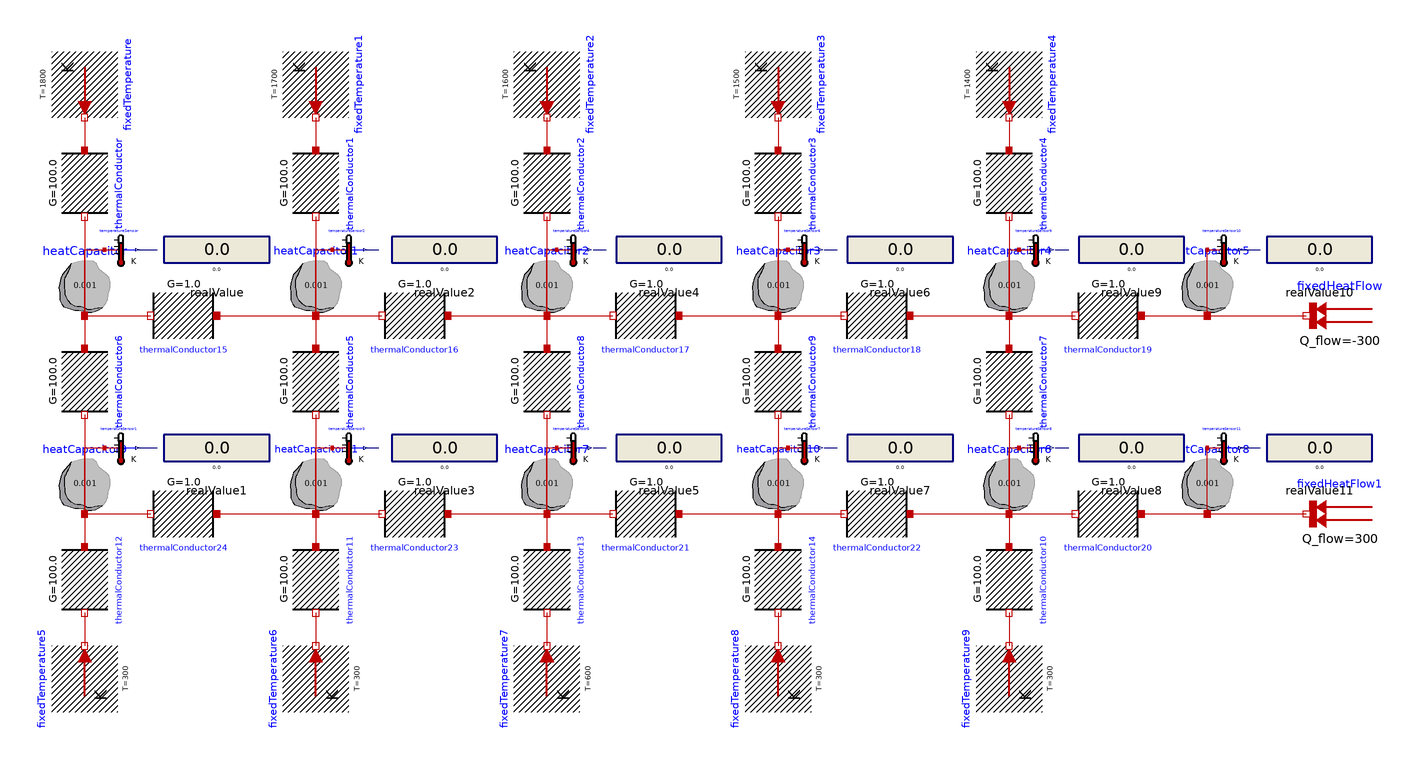

Above is the diagram view of the following Modelica model: its components placed by their Placement annotations and its connect equations drawn as lines.

model PlateHeated_001
  extends Modelica.Icons.Example;
  Modelica.Thermal.HeatTransfer.Sources.FixedTemperature fixedTemperature(T(displayUnit = "K") = 1800)  annotation(
    Placement(visible = true, transformation(origin = {-190, 90}, extent = {{-10, -10}, {10, 10}}, rotation = -90)));
  Modelica.Thermal.HeatTransfer.Sources.FixedTemperature fixedTemperature1(T(displayUnit = "K") = 1700)  annotation(
    Placement(visible = true, transformation(origin = {-120, 90}, extent = {{-10, -10}, {10, 10}}, rotation = -90)));
  Modelica.Thermal.HeatTransfer.Components.HeatCapacitor heatCapacitor(C = 0.001)  annotation(
    Placement(visible = true, transformation(origin = {-190, 30}, extent = {{-10, -10}, {10, 10}}, rotation = 0)));
  Modelica.Thermal.HeatTransfer.Components.ThermalConductor thermalConductor(G = 0.1 * 10 / 0.01)  annotation(
    Placement(visible = true, transformation(origin = {-190, 60}, extent = {{-10, -10}, {10, 10}}, rotation = -90)));
  Modelica.Thermal.HeatTransfer.Components.ThermalConductor thermalConductor1(G = 0.1 * 10 / 0.01) annotation(
    Placement(visible = true, transformation(origin = {-120, 60}, extent = {{-10, -10}, {10, 10}}, rotation = -90)));
  Modelica.Thermal.HeatTransfer.Components.ThermalConductor thermalConductor2(G = 0.1 * 10 / 0.01) annotation(
    Placement(visible = true, transformation(origin = {-50, 60}, extent = {{-10, -10}, {10, 10}}, rotation = -90)));
  Modelica.Thermal.HeatTransfer.Components.HeatCapacitor heatCapacitor1(C = 0.001) annotation(
    Placement(visible = true, transformation(origin = {-120, 30}, extent = {{-10, -10}, {10, 10}}, rotation = 0)));
  Modelica.Thermal.HeatTransfer.Components.HeatCapacitor heatCapacitor2(C = 0.001) annotation(
    Placement(visible = true, transformation(origin = {-50, 30}, extent = {{-10, -10}, {10, 10}}, rotation = 0)));
  Modelica.Thermal.HeatTransfer.Components.HeatCapacitor heatCapacitor3(C = 0.001) annotation(
    Placement(visible = true, transformation(origin = {20, 30}, extent = {{-10, -10}, {10, 10}}, rotation = 0)));
  Modelica.Thermal.HeatTransfer.Components.HeatCapacitor heatCapacitor4(C = 0.001) annotation(
    Placement(visible = true, transformation(origin = {90, 30}, extent = {{-10, -10}, {10, 10}}, rotation = 0)));
  Modelica.Thermal.HeatTransfer.Components.HeatCapacitor heatCapacitor5(C = 0.001) annotation(
    Placement(visible = true, transformation(origin = {150, 30}, extent = {{-10, -10}, {10, 10}}, rotation = 0)));
  Modelica.Thermal.HeatTransfer.Components.HeatCapacitor heatCapacitor6(C = 0.001) annotation(
    Placement(visible = true, transformation(origin = {90, -30}, extent = {{-10, -10}, {10, 10}}, rotation = 0)));
  Modelica.Thermal.HeatTransfer.Components.HeatCapacitor heatCapacitor7(C = 0.001) annotation(
    Placement(visible = true, transformation(origin = {-50, -30}, extent = {{-10, -10}, {10, 10}}, rotation = 0)));
  Modelica.Thermal.HeatTransfer.Components.HeatCapacitor heatCapacitor8(C = 0.001) annotation(
    Placement(visible = true, transformation(origin = {150, -30}, extent = {{-10, -10}, {10, 10}}, rotation = 0)));
  Modelica.Thermal.HeatTransfer.Components.HeatCapacitor heatCapacitor9(C = 0.001) annotation(
    Placement(visible = true, transformation(origin = {-190, -30}, extent = {{-10, -10}, {10, 10}}, rotation = 0)));
  Modelica.Thermal.HeatTransfer.Components.HeatCapacitor heatCapacitor10(C = 0.001) annotation(
    Placement(visible = true, transformation(origin = {20, -30}, extent = {{-10, -10}, {10, 10}}, rotation = 0)));
  Modelica.Thermal.HeatTransfer.Components.HeatCapacitor heatCapacitor11(C = 0.001) annotation(
    Placement(visible = true, transformation(origin = {-120, -30}, extent = {{-10, -10}, {10, 10}}, rotation = 0)));
  Modelica.Thermal.HeatTransfer.Components.ThermalConductor thermalConductor3(G = 0.1 * 10 / 0.01) annotation(
    Placement(visible = true, transformation(origin = {20, 60}, extent = {{-10, -10}, {10, 10}}, rotation = -90)));
  Modelica.Thermal.HeatTransfer.Components.ThermalConductor thermalConductor4(G = 0.1 * 10 / 0.01) annotation(
    Placement(visible = true, transformation(origin = {90, 60}, extent = {{-10, -10}, {10, 10}}, rotation = -90)));
  Modelica.Thermal.HeatTransfer.Components.ThermalConductor thermalConductor5(G = 0.1 * 10 / 0.01) annotation(
    Placement(visible = true, transformation(origin = {-120, 0}, extent = {{-10, -10}, {10, 10}}, rotation = -90)));
  Modelica.Thermal.HeatTransfer.Components.ThermalConductor thermalConductor6(G = 0.1 * 10 / 0.01) annotation(
    Placement(visible = true, transformation(origin = {-190, 0}, extent = {{-10, -10}, {10, 10}}, rotation = -90)));
  Modelica.Thermal.HeatTransfer.Components.ThermalConductor thermalConductor7(G = 0.1 * 10 / 0.01) annotation(
    Placement(visible = true, transformation(origin = {90, 0}, extent = {{-10, -10}, {10, 10}}, rotation = -90)));
  Modelica.Thermal.HeatTransfer.Components.ThermalConductor thermalConductor8(G = 0.1 * 10 / 0.01) annotation(
    Placement(visible = true, transformation(origin = {-50, 0}, extent = {{-10, -10}, {10, 10}}, rotation = -90)));
  Modelica.Thermal.HeatTransfer.Components.ThermalConductor thermalConductor9(G = 0.1 * 10 / 0.01) annotation(
    Placement(visible = true, transformation(origin = {20, 0}, extent = {{-10, -10}, {10, 10}}, rotation = -90)));
  Modelica.Thermal.HeatTransfer.Components.ThermalConductor thermalConductor10(G = 0.1 * 10 / 0.01) annotation(
    Placement(visible = true, transformation(origin = {90, -60}, extent = {{-10, -10}, {10, 10}}, rotation = -90)));
  Modelica.Thermal.HeatTransfer.Components.ThermalConductor thermalConductor11(G = 0.1 * 10 / 0.01) annotation(
    Placement(visible = true, transformation(origin = {-120, -60}, extent = {{-10, -10}, {10, 10}}, rotation = -90)));
  Modelica.Thermal.HeatTransfer.Components.ThermalConductor thermalConductor12(G = 0.1 * 10 / 0.01) annotation(
    Placement(visible = true, transformation(origin = {-190, -60}, extent = {{-10, -10}, {10, 10}}, rotation = -90)));
  Modelica.Thermal.HeatTransfer.Components.ThermalConductor thermalConductor13(G = 0.1 * 10 / 0.01) annotation(
    Placement(visible = true, transformation(origin = {-50, -60}, extent = {{-10, -10}, {10, 10}}, rotation = -90)));
  Modelica.Thermal.HeatTransfer.Components.ThermalConductor thermalConductor14(G = 0.1 * 10 / 0.01) annotation(
    Placement(visible = true, transformation(origin = {20, -60}, extent = {{-10, -10}, {10, 10}}, rotation = -90)));
  Modelica.Thermal.HeatTransfer.Components.ThermalConductor thermalConductor15(G =  0.01 * 10 /0.1) annotation(
    Placement(visible = true, transformation(origin = {-160, 20}, extent = {{-10, -10}, {10, 10}}, rotation = 180)));
  Modelica.Thermal.HeatTransfer.Components.ThermalConductor thermalConductor16(G = 0.01 * 10 / 0.1) annotation(
    Placement(visible = true, transformation(origin = {-90, 20}, extent = {{-10, -10}, {10, 10}}, rotation = 180)));
  Modelica.Thermal.HeatTransfer.Components.ThermalConductor thermalConductor17(G = 0.01 * 10 / 0.1) annotation(
    Placement(visible = true, transformation(origin = {-20, 20}, extent = {{-10, -10}, {10, 10}}, rotation = 180)));
  Modelica.Thermal.HeatTransfer.Components.ThermalConductor thermalConductor18(G = 0.01 * 10 / 0.1) annotation(
    Placement(visible = true, transformation(origin = {50, 20}, extent = {{-10, -10}, {10, 10}}, rotation = 180)));
  Modelica.Thermal.HeatTransfer.Components.ThermalConductor thermalConductor19(G = 0.01 * 10 / 0.1) annotation(
    Placement(visible = true, transformation(origin = {120, 20}, extent = {{-10, -10}, {10, 10}}, rotation = 180)));
  Modelica.Thermal.HeatTransfer.Sources.FixedHeatFlow fixedHeatFlow(Q_flow = -300)  annotation(
    Placement(visible = true, transformation(origin = {190, 20}, extent = {{10, -10}, {-10, 10}}, rotation = 0)));
  Modelica.Thermal.HeatTransfer.Sources.FixedHeatFlow fixedHeatFlow1(Q_flow = 300)  annotation(
    Placement(visible = true, transformation(origin = {190, -40}, extent = {{10, -10}, {-10, 10}}, rotation = 0)));
  Modelica.Thermal.HeatTransfer.Sources.FixedTemperature fixedTemperature2(T(displayUnit = "K") = 1600)  annotation(
    Placement(visible = true, transformation(origin = {-50, 90}, extent = {{-10, -10}, {10, 10}}, rotation = -90)));
  Modelica.Thermal.HeatTransfer.Sources.FixedTemperature fixedTemperature3(T(displayUnit = "K") = 1500)  annotation(
    Placement(visible = true, transformation(origin = {20, 90}, extent = {{-10, -10}, {10, 10}}, rotation = -90)));
  Modelica.Thermal.HeatTransfer.Sources.FixedTemperature fixedTemperature4(T(displayUnit = "K") = 1400)  annotation(
    Placement(visible = true, transformation(origin = {90, 90}, extent = {{-10, -10}, {10, 10}}, rotation = -90)));
  Modelica.Thermal.HeatTransfer.Sources.FixedTemperature fixedTemperature5(T(displayUnit = "K") = 300)  annotation(
    Placement(visible = true, transformation(origin = {-190, -90}, extent = {{-10, -10}, {10, 10}}, rotation = 90)));
  Modelica.Thermal.HeatTransfer.Sources.FixedTemperature fixedTemperature6(T(displayUnit = "K") = 300)  annotation(
    Placement(visible = true, transformation(origin = {-120, -90}, extent = {{-10, -10}, {10, 10}}, rotation = 90)));
  Modelica.Thermal.HeatTransfer.Sources.FixedTemperature fixedTemperature7(T(displayUnit = "K") = 600)  annotation(
    Placement(visible = true, transformation(origin = {-50, -90}, extent = {{-10, -10}, {10, 10}}, rotation = 90)));
  Modelica.Thermal.HeatTransfer.Sources.FixedTemperature fixedTemperature8(T(displayUnit = "K") = 300)  annotation(
    Placement(visible = true, transformation(origin = {20, -90}, extent = {{-10, -10}, {10, 10}}, rotation = 90)));
  Modelica.Thermal.HeatTransfer.Sources.FixedTemperature fixedTemperature9(T(displayUnit = "K") = 300)  annotation(
    Placement(visible = true, transformation(origin = {90, -90}, extent = {{-10, -10}, {10, 10}}, rotation = 90)));
  Modelica.Thermal.HeatTransfer.Components.ThermalConductor thermalConductor20(G = 0.01 * 10 / 0.1) annotation(
    Placement(visible = true, transformation(origin = {120, -40}, extent = {{-10, -10}, {10, 10}}, rotation = 180)));
  Modelica.Thermal.HeatTransfer.Components.ThermalConductor thermalConductor21(G = 0.01 * 10 / 0.1) annotation(
    Placement(visible = true, transformation(origin = {-20, -40}, extent = {{-10, -10}, {10, 10}}, rotation = 180)));
  Modelica.Thermal.HeatTransfer.Components.ThermalConductor thermalConductor22(G = 0.01 * 10 / 0.1) annotation(
    Placement(visible = true, transformation(origin = {50, -40}, extent = {{-10, -10}, {10, 10}}, rotation = 180)));
  Modelica.Thermal.HeatTransfer.Components.ThermalConductor thermalConductor23(G = 0.01 * 10 / 0.1) annotation(
    Placement(visible = true, transformation(origin = {-90, -40}, extent = {{-10, -10}, {10, 10}}, rotation = 180)));
  Modelica.Thermal.HeatTransfer.Components.ThermalConductor thermalConductor24(G = 0.01 * 10 / 0.1) annotation(
    Placement(visible = true, transformation(origin = {-160, -40}, extent = {{-10, -10}, {10, 10}}, rotation = 180)));
  Modelica.Thermal.HeatTransfer.Sensors.TemperatureSensor temperatureSensor annotation(
    Placement(visible = true, transformation(origin = {-179, 40}, extent = {{-5, -5}, {5, 5}}, rotation = 0)));
  Modelica.Blocks.Interaction.Show.RealValue realValue(significantDigits = 5)  annotation(
    Placement(visible = true, transformation(origin = {-150, 40}, extent = {{-16, -10}, {16, 10}}, rotation = 0)));
  Modelica.Thermal.HeatTransfer.Sensors.TemperatureSensor temperatureSensor1 annotation(
    Placement(visible = true, transformation(origin = {-179, -20}, extent = {{-5, -5}, {5, 5}}, rotation = 0)));
  Modelica.Blocks.Interaction.Show.RealValue realValue1(significantDigits = 5) annotation(
    Placement(visible = true, transformation(origin = {-150, -20}, extent = {{-16, -10}, {16, 10}}, rotation = 0)));
  Modelica.Thermal.HeatTransfer.Sensors.TemperatureSensor temperatureSensor2 annotation(
    Placement(visible = true, transformation(origin = {-110, 40}, extent = {{-5, -5}, {5, 5}}, rotation = 0)));
  Modelica.Thermal.HeatTransfer.Sensors.TemperatureSensor temperatureSensor3 annotation(
    Placement(visible = true, transformation(origin = {-110, -20}, extent = {{-5, -5}, {5, 5}}, rotation = 0)));
  Modelica.Blocks.Interaction.Show.RealValue realValue2(significantDigits = 5) annotation(
    Placement(visible = true, transformation(origin = {-81, 40}, extent = {{-16, -10}, {16, 10}}, rotation = 0)));
  Modelica.Blocks.Interaction.Show.RealValue realValue3(significantDigits = 5) annotation(
    Placement(visible = true, transformation(origin = {-81, -20}, extent = {{-16, -10}, {16, 10}}, rotation = 0)));
  Modelica.Blocks.Interaction.Show.RealValue realValue4(significantDigits = 5) annotation(
    Placement(visible = true, transformation(origin = {-13, 40}, extent = {{-16, -10}, {16, 10}}, rotation = 0)));
  Modelica.Thermal.HeatTransfer.Sensors.TemperatureSensor temperatureSensor4 annotation(
    Placement(visible = true, transformation(origin = {-42, 40}, extent = {{-5, -5}, {5, 5}}, rotation = 0)));
  Modelica.Blocks.Interaction.Show.RealValue realValue5(significantDigits = 5) annotation(
    Placement(visible = true, transformation(origin = {-13, -20}, extent = {{-16, -10}, {16, 10}}, rotation = 0)));
  Modelica.Thermal.HeatTransfer.Sensors.TemperatureSensor temperatureSensor5 annotation(
    Placement(visible = true, transformation(origin = {-42, -20}, extent = {{-5, -5}, {5, 5}}, rotation = 0)));
  Modelica.Blocks.Interaction.Show.RealValue realValue6(significantDigits = 5) annotation(
    Placement(visible = true, transformation(origin = {57, 40}, extent = {{-16, -10}, {16, 10}}, rotation = 0)));
  Modelica.Thermal.HeatTransfer.Sensors.TemperatureSensor temperatureSensor6 annotation(
    Placement(visible = true, transformation(origin = {28, 40}, extent = {{-5, -5}, {5, 5}}, rotation = 0)));
  Modelica.Thermal.HeatTransfer.Sensors.TemperatureSensor temperatureSensor7 annotation(
    Placement(visible = true, transformation(origin = {28, -20}, extent = {{-5, -5}, {5, 5}}, rotation = 0)));
  Modelica.Blocks.Interaction.Show.RealValue realValue7(significantDigits = 5) annotation(
    Placement(visible = true, transformation(origin = {57, -20}, extent = {{-16, -10}, {16, 10}}, rotation = 0)));
  Modelica.Thermal.HeatTransfer.Sensors.TemperatureSensor temperatureSensor8 annotation(
    Placement(visible = true, transformation(origin = {98, -20}, extent = {{-5, -5}, {5, 5}}, rotation = 0)));
  Modelica.Blocks.Interaction.Show.RealValue realValue8(significantDigits = 5) annotation(
    Placement(visible = true, transformation(origin = {127, -20}, extent = {{-16, -10}, {16, 10}}, rotation = 0)));
  Modelica.Blocks.Interaction.Show.RealValue realValue9(significantDigits = 5) annotation(
    Placement(visible = true, transformation(origin = {127, 40}, extent = {{-16, -10}, {16, 10}}, rotation = 0)));
  Modelica.Thermal.HeatTransfer.Sensors.TemperatureSensor temperatureSensor9 annotation(
    Placement(visible = true, transformation(origin = {98, 40}, extent = {{-5, -5}, {5, 5}}, rotation = 0)));
  Modelica.Blocks.Interaction.Show.RealValue realValue10(significantDigits = 5) annotation(
    Placement(visible = true, transformation(origin = {184, 40}, extent = {{-16, -10}, {16, 10}}, rotation = 0)));
  Modelica.Thermal.HeatTransfer.Sensors.TemperatureSensor temperatureSensor10 annotation(
    Placement(visible = true, transformation(origin = {155, 40}, extent = {{-5, -5}, {5, 5}}, rotation = 0)));
  Modelica.Thermal.HeatTransfer.Sensors.TemperatureSensor temperatureSensor11 annotation(
    Placement(visible = true, transformation(origin = {155, -20}, extent = {{-5, -5}, {5, 5}}, rotation = 0)));
  Modelica.Blocks.Interaction.Show.RealValue realValue11(significantDigits = 5) annotation(
    Placement(visible = true, transformation(origin = {184, -20}, extent = {{-16, -10}, {16, 10}}, rotation = 0)));
equation
  connect(fixedTemperature.port, thermalConductor.port_a) annotation(
    Line(points = {{-190, 80}, {-190, 70}}, color = {191, 0, 0}));
  connect(fixedTemperature1.port, thermalConductor1.port_a) annotation(
    Line(points = {{-120, 80}, {-120, 70}}, color = {191, 0, 0}));
  connect(fixedTemperature2.port, thermalConductor2.port_a) annotation(
    Line(points = {{-50, 80}, {-50, 70}}, color = {191, 0, 0}));
  connect(fixedTemperature3.port, thermalConductor3.port_a) annotation(
    Line(points = {{20, 80}, {20, 70}}, color = {191, 0, 0}));
  connect(fixedTemperature4.port, thermalConductor4.port_a) annotation(
    Line(points = {{90, 80}, {90, 70}}, color = {191, 0, 0}));
  connect(thermalConductor.port_b, heatCapacitor.port) annotation(
    Line(points = {{-190, 50}, {-190, 20}}, color = {191, 0, 0}));
  connect(thermalConductor1.port_b, heatCapacitor1.port) annotation(
    Line(points = {{-120, 50}, {-120, 20}}, color = {191, 0, 0}));
  connect(thermalConductor2.port_b, heatCapacitor2.port) annotation(
    Line(points = {{-50, 50}, {-50, 20}}, color = {191, 0, 0}));
  connect(thermalConductor3.port_b, heatCapacitor3.port) annotation(
    Line(points = {{20, 50}, {20, 20}}, color = {191, 0, 0}));
  connect(thermalConductor4.port_b, heatCapacitor4.port) annotation(
    Line(points = {{90, 50}, {90, 20}}, color = {191, 0, 0}));
  connect(heatCapacitor.port, thermalConductor6.port_a) annotation(
    Line(points = {{-190, 20}, {-190, 10}}, color = {191, 0, 0}));
  connect(thermalConductor6.port_b, heatCapacitor9.port) annotation(
    Line(points = {{-190, -10}, {-190, -40}}, color = {191, 0, 0}));
  connect(heatCapacitor9.port, thermalConductor12.port_a) annotation(
    Line(points = {{-190, -40}, {-190, -50}}, color = {191, 0, 0}));
  connect(thermalConductor12.port_b, fixedTemperature5.port) annotation(
    Line(points = {{-190, -70}, {-190, -80}}, color = {191, 0, 0}));
  connect(heatCapacitor.port, thermalConductor15.port_b) annotation(
    Line(points = {{-190, 20}, {-170, 20}}, color = {191, 0, 0}));
  connect(thermalConductor15.port_a, heatCapacitor1.port) annotation(
    Line(points = {{-150, 20}, {-120, 20}}, color = {191, 0, 0}));
  connect(heatCapacitor1.port, thermalConductor16.port_b) annotation(
    Line(points = {{-120, 20}, {-100, 20}}, color = {191, 0, 0}));
  connect(thermalConductor16.port_a, heatCapacitor2.port) annotation(
    Line(points = {{-80, 20}, {-50, 20}}, color = {191, 0, 0}));
  connect(heatCapacitor2.port, thermalConductor17.port_b) annotation(
    Line(points = {{-50, 20}, {-30, 20}}, color = {191, 0, 0}));
  connect(thermalConductor17.port_a, heatCapacitor3.port) annotation(
    Line(points = {{-10, 20}, {20, 20}}, color = {191, 0, 0}));
  connect(heatCapacitor3.port, thermalConductor18.port_b) annotation(
    Line(points = {{20, 20}, {40, 20}}, color = {191, 0, 0}));
  connect(thermalConductor18.port_a, heatCapacitor4.port) annotation(
    Line(points = {{60, 20}, {90, 20}}, color = {191, 0, 0}));
  connect(heatCapacitor4.port, thermalConductor19.port_b) annotation(
    Line(points = {{90, 20}, {110, 20}}, color = {191, 0, 0}));
  connect(thermalConductor19.port_a, heatCapacitor5.port) annotation(
    Line(points = {{130, 20}, {150, 20}}, color = {191, 0, 0}));
  connect(heatCapacitor5.port, fixedHeatFlow.port) annotation(
    Line(points = {{150, 20}, {180, 20}}, color = {191, 0, 0}));
  connect(heatCapacitor1.port, thermalConductor5.port_a) annotation(
    Line(points = {{-120, 20}, {-120, 10}}, color = {191, 0, 0}));
  connect(heatCapacitor2.port, thermalConductor8.port_a) annotation(
    Line(points = {{-50, 20}, {-50, 10}}, color = {191, 0, 0}));
  connect(heatCapacitor3.port, thermalConductor9.port_a) annotation(
    Line(points = {{20, 20}, {20, 10}}, color = {191, 0, 0}));
  connect(heatCapacitor4.port, thermalConductor7.port_a) annotation(
    Line(points = {{90, 20}, {90, 10}}, color = {191, 0, 0}));
  connect(thermalConductor5.port_b, heatCapacitor11.port) annotation(
    Line(points = {{-120, -10}, {-120, -40}}, color = {191, 0, 0}));
  connect(thermalConductor8.port_b, heatCapacitor7.port) annotation(
    Line(points = {{-50, -10}, {-50, -40}}, color = {191, 0, 0}));
  connect(thermalConductor9.port_b, heatCapacitor10.port) annotation(
    Line(points = {{20, -10}, {20, -40}}, color = {191, 0, 0}));
  connect(thermalConductor7.port_b, heatCapacitor6.port) annotation(
    Line(points = {{90, -10}, {90, -40}}, color = {191, 0, 0}));
  connect(heatCapacitor8.port, fixedHeatFlow1.port) annotation(
    Line(points = {{150, -40}, {180, -40}}, color = {191, 0, 0}));
  connect(thermalConductor20.port_a, heatCapacitor8.port) annotation(
    Line(points = {{130, -40}, {150, -40}}, color = {191, 0, 0}));
  connect(heatCapacitor6.port, thermalConductor20.port_b) annotation(
    Line(points = {{90, -40}, {110, -40}}, color = {191, 0, 0}));
  connect(heatCapacitor6.port, thermalConductor10.port_a) annotation(
    Line(points = {{90, -40}, {90, -50}}, color = {191, 0, 0}));
  connect(thermalConductor22.port_a, heatCapacitor6.port) annotation(
    Line(points = {{60, -40}, {90, -40}}, color = {191, 0, 0}));
  connect(heatCapacitor10.port, thermalConductor22.port_b) annotation(
    Line(points = {{20, -40}, {40, -40}}, color = {191, 0, 0}));
  connect(thermalConductor21.port_a, heatCapacitor10.port) annotation(
    Line(points = {{-10, -40}, {20, -40}}, color = {191, 0, 0}));
  connect(heatCapacitor10.port, thermalConductor14.port_a) annotation(
    Line(points = {{20, -40}, {20, -50}}, color = {191, 0, 0}));
  connect(heatCapacitor9.port, thermalConductor24.port_b) annotation(
    Line(points = {{-190, -40}, {-170, -40}}, color = {191, 0, 0}));
  connect(thermalConductor24.port_a, heatCapacitor11.port) annotation(
    Line(points = {{-150, -40}, {-120, -40}}, color = {191, 0, 0}));
  connect(heatCapacitor11.port, thermalConductor23.port_b) annotation(
    Line(points = {{-120, -40}, {-100, -40}}, color = {191, 0, 0}));
  connect(thermalConductor23.port_a, heatCapacitor7.port) annotation(
    Line(points = {{-80, -40}, {-50, -40}}, color = {191, 0, 0}));
  connect(heatCapacitor7.port, thermalConductor21.port_b) annotation(
    Line(points = {{-50, -40}, {-30, -40}}, color = {191, 0, 0}));
  connect(heatCapacitor7.port, thermalConductor13.port_a) annotation(
    Line(points = {{-50, -40}, {-50, -50}}, color = {191, 0, 0}));
  connect(heatCapacitor11.port, thermalConductor11.port_a) annotation(
    Line(points = {{-120, -40}, {-120, -50}}, color = {191, 0, 0}));
  connect(thermalConductor11.port_b, fixedTemperature6.port) annotation(
    Line(points = {{-120, -70}, {-120, -80}}, color = {191, 0, 0}));
  connect(thermalConductor13.port_b, fixedTemperature7.port) annotation(
    Line(points = {{-50, -70}, {-50, -80}}, color = {191, 0, 0}));
  connect(thermalConductor14.port_b, fixedTemperature8.port) annotation(
    Line(points = {{20, -70}, {20, -80}}, color = {191, 0, 0}));
  connect(thermalConductor10.port_b, fixedTemperature9.port) annotation(
    Line(points = {{90, -70}, {90, -80}}, color = {191, 0, 0}));
  connect(heatCapacitor.port, temperatureSensor.port) annotation(
    Line(points = {{-190, 20}, {-190, 40}, {-184, 40}}, color = {191, 0, 0}));
  connect(temperatureSensor.T, realValue.numberPort) annotation(
    Line(points = {{-174, 40}, {-168, 40}}, color = {0, 0, 127}));
  connect(heatCapacitor9.port, temperatureSensor1.port) annotation(
    Line(points = {{-190, -40}, {-190, -20}, {-184, -20}}, color = {191, 0, 0}));
  connect(temperatureSensor2.T, realValue2.numberPort) annotation(
    Line(points = {{-105, 40}, {-101, 40}}, color = {0, 0, 127}));
  connect(temperatureSensor3.T, realValue3.numberPort) annotation(
    Line(points = {{-105, -20}, {-101, -20}}, color = {0, 0, 127}));
  connect(heatCapacitor1.port, temperatureSensor2.port) annotation(
    Line(points = {{-120, 20}, {-120, 40}, {-114, 40}}, color = {191, 0, 0}));
  connect(heatCapacitor11.port, temperatureSensor3.port) annotation(
    Line(points = {{-120, -40}, {-120, -20}, {-114, -20}}, color = {191, 0, 0}));
  connect(heatCapacitor7.port, temperatureSensor5.port) annotation(
    Line(points = {{-50, -40}, {-50, -20}, {-46, -20}}, color = {191, 0, 0}));
  connect(temperatureSensor5.T, realValue5.numberPort) annotation(
    Line(points = {{-36, -20}, {-32, -20}}, color = {0, 0, 127}));
  connect(heatCapacitor2.port, temperatureSensor4.port) annotation(
    Line(points = {{-50, 20}, {-50, 40}, {-46, 40}}, color = {191, 0, 0}));
  connect(temperatureSensor4.T, realValue4.numberPort) annotation(
    Line(points = {{-36, 40}, {-32, 40}}, color = {0, 0, 127}));
  connect(heatCapacitor10.port, temperatureSensor7.port) annotation(
    Line(points = {{20, -40}, {20, -20}, {24, -20}}, color = {191, 0, 0}));
  connect(temperatureSensor7.T, realValue7.numberPort) annotation(
    Line(points = {{34, -20}, {38, -20}}, color = {0, 0, 127}));
  connect(heatCapacitor3.port, temperatureSensor6.port) annotation(
    Line(points = {{20, 20}, {20, 40}, {24, 40}}, color = {191, 0, 0}));
  connect(temperatureSensor6.T, realValue6.numberPort) annotation(
    Line(points = {{34, 40}, {38, 40}}, color = {0, 0, 127}));
  connect(heatCapacitor4.port, temperatureSensor9.port) annotation(
    Line(points = {{90, 20}, {90, 40}, {94, 40}}, color = {191, 0, 0}));
  connect(temperatureSensor9.T, realValue9.numberPort) annotation(
    Line(points = {{104, 40}, {108, 40}}, color = {0, 0, 127}));
  connect(heatCapacitor6.port, temperatureSensor8.port) annotation(
    Line(points = {{90, -40}, {90, -20}, {94, -20}}, color = {191, 0, 0}));
  connect(temperatureSensor8.T, realValue8.numberPort) annotation(
    Line(points = {{104, -20}, {108, -20}}, color = {0, 0, 127}));
  connect(heatCapacitor5.port, temperatureSensor10.port) annotation(
    Line(points = {{150, 20}, {150, 40}}, color = {191, 0, 0}));
  connect(temperatureSensor10.T, realValue10.numberPort) annotation(
    Line(points = {{160, 40}, {166, 40}}, color = {0, 0, 127}));
  connect(heatCapacitor8.port, temperatureSensor11.port) annotation(
    Line(points = {{150, -40}, {150, -20}}, color = {191, 0, 0}));
  connect(temperatureSensor11.T, realValue11.numberPort) annotation(
    Line(points = {{160, -20}, {166, -20}}, color = {0, 0, 127}));
  connect(temperatureSensor1.T, realValue1.numberPort) annotation(
    Line(points = {{-174, -20}, {-168, -20}}, color = {0, 0, 127}));

annotation(
    Diagram(coordinateSystem(extent = {{-200, -140}, {200, 140}})),
    experiment(StartTime = 0, StopTime = 100, Tolerance = 1e-6, Interval = 0.2),
    __OpenModelica_simulationFlags(lv = "LOG_STATS", s = "dassl"));
end PlateHeated_001;